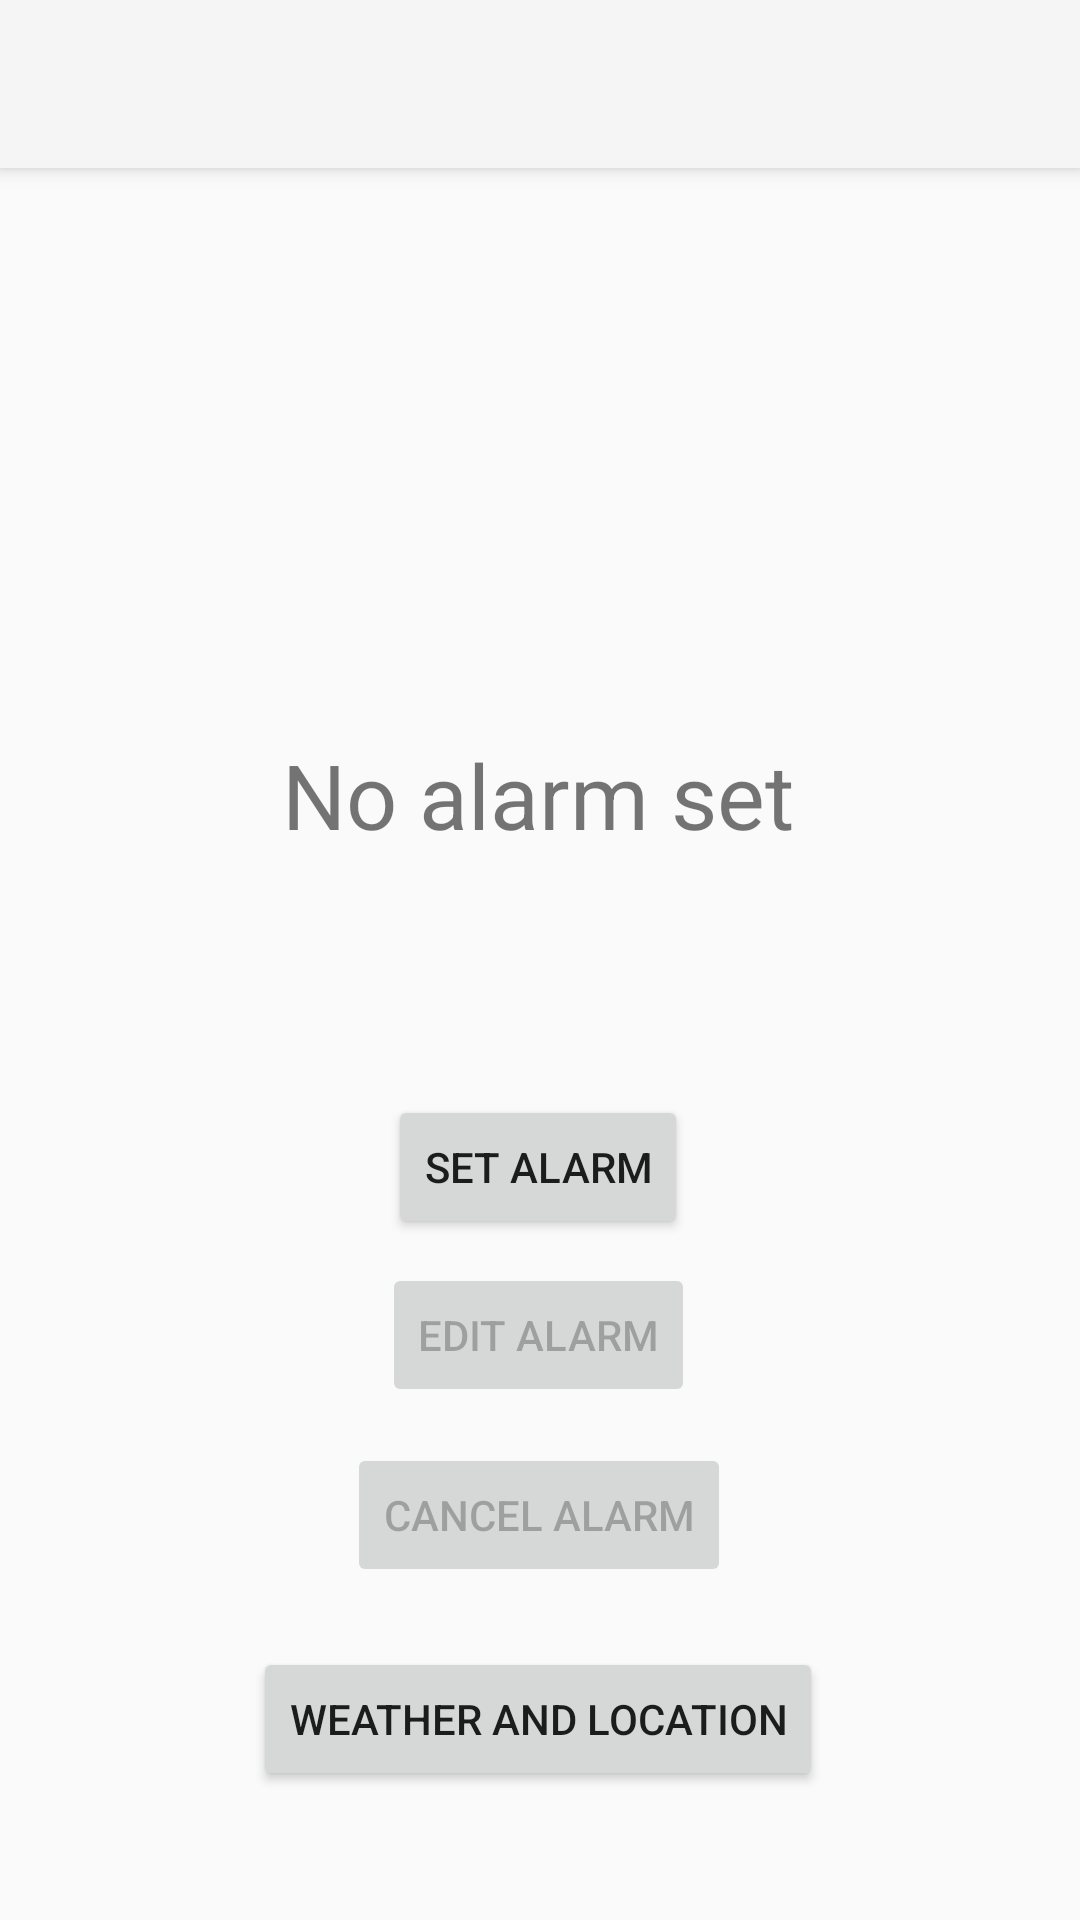

Write the Android layout XML for this screen, with the resource values it uses.
<!-- AndroidManifest.xml: application theme Theme.AppCompat.Light.NoActionBar -->
<!-- res/layout/activity_main.xml -->
<?xml version="1.0" encoding="utf-8"?>
<androidx.constraintlayout.widget.ConstraintLayout xmlns:android="http://schemas.android.com/apk/res/android"
    xmlns:app="http://schemas.android.com/apk/res-auto"
    xmlns:tools="http://schemas.android.com/tools"

    android:layout_width="match_parent"
    android:layout_height="match_parent"
    tools:context=".MainActivity">

    <androidx.appcompat.widget.Toolbar
        android:id="@+id/my_toolbar"
        android:layout_width="match_parent"
        android:layout_height="?attr/actionBarSize"
        android:background="?attr/colorPrimary"
        android:elevation="4dp"
        android:theme="@style/ThemeOverlay.AppCompat.ActionBar"
        app:layout_constraintStart_toStartOf="parent"
        app:layout_constraintTop_toTopOf="parent"
        app:popupTheme="@style/ThemeOverlay.AppCompat.Light" />

    <TextView
        android:id="@+id/textView2"
        android:layout_width="wrap_content"
        android:layout_height="wrap_content"
        android:text="No alarm set"
        android:textSize="30sp"
        app:layout_constraintBottom_toBottomOf="parent"
        app:layout_constraintEnd_toEndOf="parent"
        app:layout_constraintHorizontal_bias="0.497"
        app:layout_constraintStart_toStartOf="parent"
        app:layout_constraintTop_toTopOf="parent"
        app:layout_constraintVertical_bias="0.408" />

    <Button
        android:id="@+id/button2"
        android:layout_width="wrap_content"
        android:layout_height="wrap_content"
        android:layout_marginTop="80dp"
        android:text="Set Alarm"
        app:layout_constraintEnd_toEndOf="parent"
        app:layout_constraintHorizontal_bias="0.498"
        app:layout_constraintStart_toStartOf="parent"
        app:layout_constraintTop_toBottomOf="@+id/textView2" />

    <Button
        android:id="@+id/button6"
        android:layout_width="wrap_content"
        android:layout_height="wrap_content"
        android:layout_marginTop="136dp"
        android:enabled="false"
        android:text="Edit Alarm"
        app:layout_constraintEnd_toEndOf="parent"
        app:layout_constraintHorizontal_bias="0.498"
        app:layout_constraintStart_toStartOf="parent"
        app:layout_constraintTop_toBottomOf="@+id/textView2" />

    <Button
        android:id="@+id/button4"
        android:layout_width="wrap_content"
        android:layout_height="wrap_content"
        android:layout_marginTop="20dp"
        android:text="Weather and Location"
        app:layout_constraintEnd_toEndOf="parent"
        app:layout_constraintHorizontal_bias="0.497"
        app:layout_constraintStart_toStartOf="parent"
        app:layout_constraintTop_toBottomOf="@+id/button3" />

    <Button
        android:id="@+id/button3"
        android:layout_width="wrap_content"
        android:layout_height="wrap_content"
        android:layout_marginTop="68dp"
        android:enabled="false"
        android:text="Cancel Alarm"
        app:layout_constraintEnd_toEndOf="parent"
        app:layout_constraintHorizontal_bias="0.498"
        app:layout_constraintStart_toStartOf="parent"
        app:layout_constraintTop_toBottomOf="@+id/button2" />
</androidx.constraintlayout.widget.ConstraintLayout>
<!-- resources referenced by this layout -->
<resources>

</resources>
